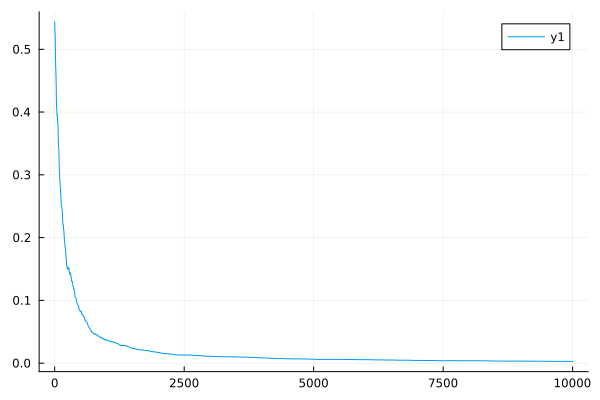

Values plotted in this chart, from the file beside it:
0	0.5434709057786584
1	0.5393
2	0.5356
3	0.5321
4	0.5288
5	0.5259
6	0.5251
7	0.5243
8	0.5236
9	0.523
10	0.5224
11	0.5152
12	0.5086
13	0.5025
14	0.497
15	0.4919
16	0.487
17	0.4824
18	0.4783
19	0.4744
20	0.4709
21	0.4685
22	0.4662
23	0.4642
24	0.4623
25	0.4605
26	0.4553
27	0.4505
28	0.4461
29	0.4421
30	0.4383
31	0.4321
32	0.4264
33	0.4212
34	0.4164
35	0.412
36	0.4101
37	0.4083
38	0.4066
39	0.4049
40	0.4034
41	0.4011
42	0.399
43	0.3971
44	0.3953
45	0.3937
46	0.3944
47	0.395
48	0.3956
49	0.3961
50	0.3966
51	0.3949
52	0.3933
53	0.3918
54	0.3904
55	0.3892
56	0.3873
57	0.3856
58	0.384
59	0.3825
60	0.3812
... 9,940 more rows
